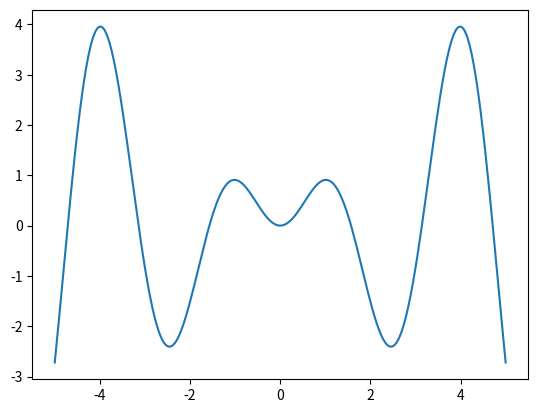

Reproduce this figure in Python.
#  粒子群算法

import numpy as np
import matplotlib.pyplot as plt


N_update = 100
N_pop = 200
X_limit = [-5,5]
V_limit = (-0.4,0.4)
W = 0.9   # 惯性  
c1 = 0.8  # 学习效率 总群最优
c2 = 0.6  # 学习效率 个体最优 




def F(x):
    return  x*np.sin(2*x) #np.power(x,5) - np.power(x,4) - 10*np.power(x,3) + 6*x*x + 5*x



pop = np.zeros((N_pop,2))   # 200 * 2 的列表，存储200个粒子的位置，速度

#print(pop)



for i in range(N_pop):   # 初始化粒子位置,速度，各自适应度
    pop[i][0] = (np.random.random() - 0.5) * (X_limit[1] - X_limit[0])  # 位置
    pop[i][1] = (np.random.random() - 0.5) * (V_limit[1] - V_limit[0])  # 速度





G_best = []   # 存储每次更新的总群最优
P_best = []   # 存储每个个体的历史最优



def Gbest(pop):    #求解当前代的总群最优
    G_best = pop[0][0] 
    for i in range(N_pop):
        if F(pop[i][0]) > F(G_best):
            G_best = pop[i][0]
    return G_best
        
        
        
    

def update(pop,P_best):        # 先更新速度，后更新位置，再计算适应度
    G_best = Gbest(pop)
    for i in range(N_pop):
        
        pop[i][1] = W * pop[i][1] + np.random.random()*c1 * G_best + np.random.random()*c2 * P_best[i]
        if pop[i][1] > V_limit[1]:
            pop[i][1] = V_limit[1]
        elif pop[i][1] < V_limit[0]:
            pop[i][1] = V_limit[0]

        pop[i][0] += pop[i][1]
        if pop[i][0] > X_limit[1]:
            pop[i][0] = X_limit[1]
        elif pop[i][0] < X_limit[0]:
            pop[i][0] = X_limit[0]

    return pop



for i in range (N_pop):    #  初始化个体最佳位置
    P_best.append(pop[i][0])
    
   
for i in range(N_update):     # 运行部分
    
    pop = update(pop,P_best)
    
    G_best.append(Gbest(pop))
    

    for i in range(N_pop):      # 个体最优更新
        if F(pop[i][0]) > F(P_best[i]):
            P_best[i] = pop[i][0]


MAX = F(G_best[0])
MAX_x = G_best[0]
for i in range(N_update):
    if MAX < F(G_best[i]):
        MAX =F(G_best[i])
        MAX_x = G_best[i]
        
print("输出最大值",MAX)
print("输出最大值的位置",MAX_x )


fig  = plt.figure()

ax = fig.add_subplot(111)

x_fun = np.linspace(-5,5,200)

#print(x_fun)
y_fun = []

for i in range (200):
    y_value = F(x_fun[i])
    y_fun.append(y_value)
    

#ax.scatter(x_fun,y_fun,c = 'r',marker = 'o')   #绘制了函数图像散点图

plt.plot(x_fun,y_fun)    #绘制了函数图像
plt.show()    







